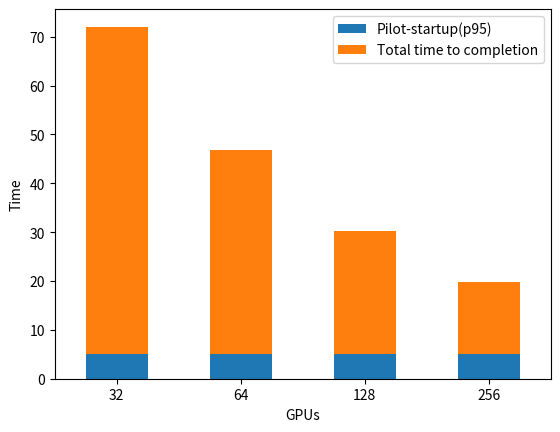

Reproduce this figure in Python.
import matplotlib.pyplot as plt
import pandas as pd

data = [
    ["qubits", "GPUs", "Pilot-startup(p95)", "Total time to completion"],
    [36, 32, 5, 67.03901567],
    [36, 64, 5, 41.87906662],
    [36, 128, 5, 25.16715938],
    [36, 256, 5, 14.89548963]
]

# Convert the data into a DataFrame
df = pd.DataFrame(data[1:], columns=data[0])

# Calculate the total time (Pilot-startup + Total time to completion)
df['Total'] = df['Pilot-startup(p95)'] + df['Total time to completion']

# Plotting the stacked bar chart without legend and with horizontal x-axis labels
ax = df.plot(x='GPUs', y=['Pilot-startup(p95)', 'Total time to completion'], kind='bar', stacked=True, 
    xlabel='GPUs', ylabel='Time')
ax.set_xticklabels(df['GPUs'], rotation=0)  # Rotate x-axis labels to be horizontal
plt.show()
